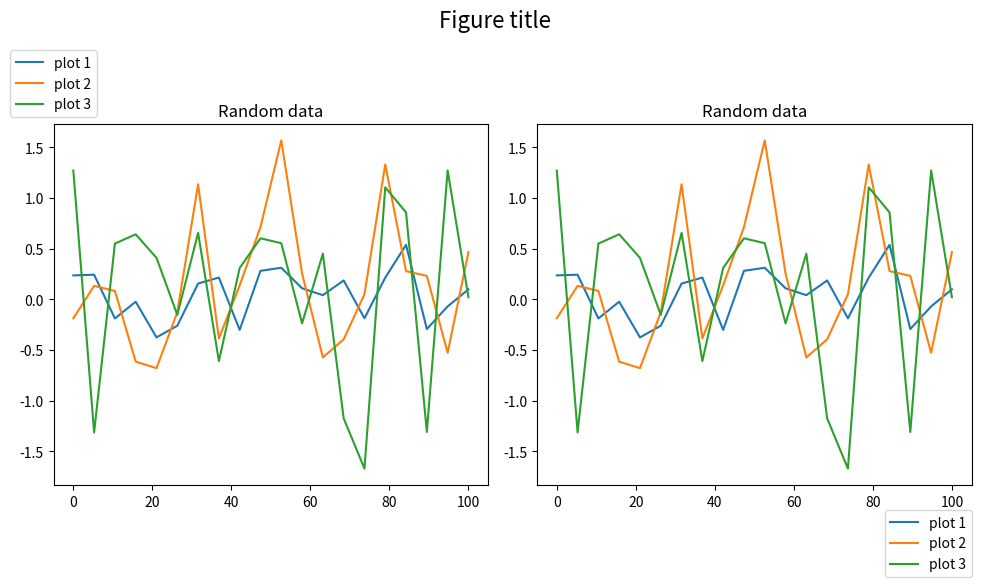

Source code (Python):
"""Place a legend outside of plot axes."""
import matplotlib.pyplot as plt
import numpy as np


def main():
    """Run main."""
    # Generate random data for plotting
    x = np.linspace(0.0, 100, 20)

    # now there's 3 sets of points
    y1 = np.random.normal(scale=0.2, size=20)
    y2 = np.random.normal(scale=0.5, size=20)
    y3 = np.random.normal(scale=0.8, size=20)

    # Get figure
    fig = plt.figure(figsize=(10, 6))
    fig.suptitle('Figure title', fontsize=16)

    # Get axis
    ax1 = fig.add_subplot(1, 2, 1)
    ax1.set_title('Random data')
    ax1.plot(x, y1, label='plot 1')
    ax1.plot(x, y2, label='plot 2')
    ax1.plot(x, y3, label='plot 3')
    ax1.legend(
        loc='lower center',
        bbox_to_anchor=(0., 1.)
    )

    ax2 = fig.add_subplot(1, 2, 2)
    ax2.set_title('Random data')
    ax2.plot(x, y1, label='plot 1')
    ax2.plot(x, y2, label='plot 2')
    ax2.plot(x, y3, label='plot 3')
    ax2.legend(
        loc='upper center',
        bbox_to_anchor=(0.9, -0.05)
    )

    fig.tight_layout()
    fig.show()


if __name__ == '__main__':
    main()

# EOF
